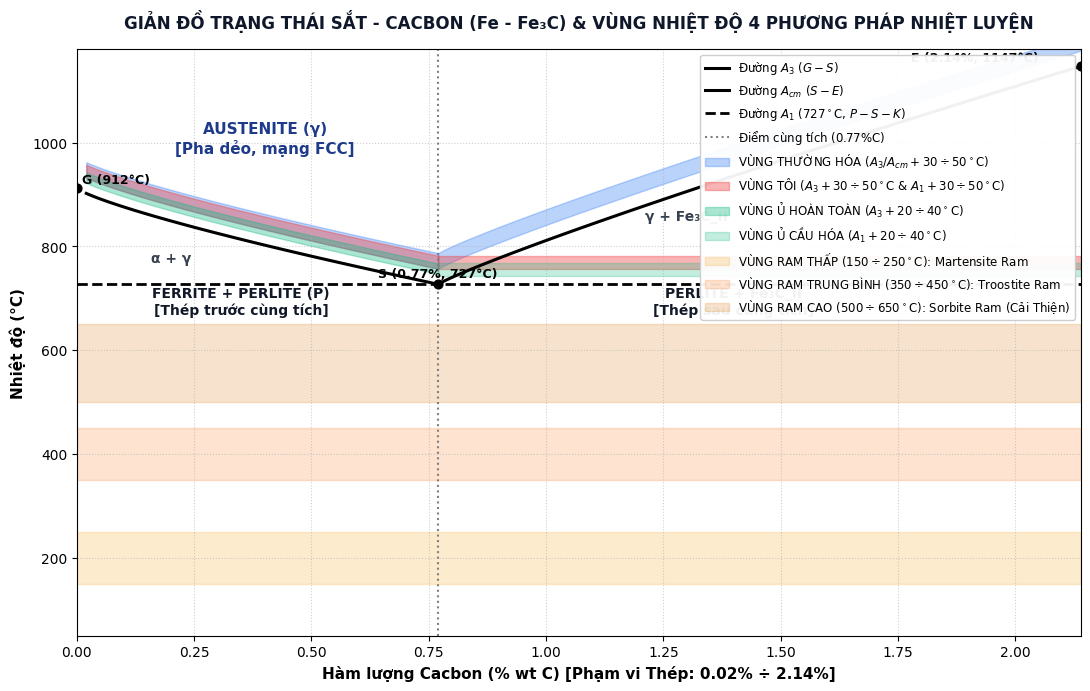
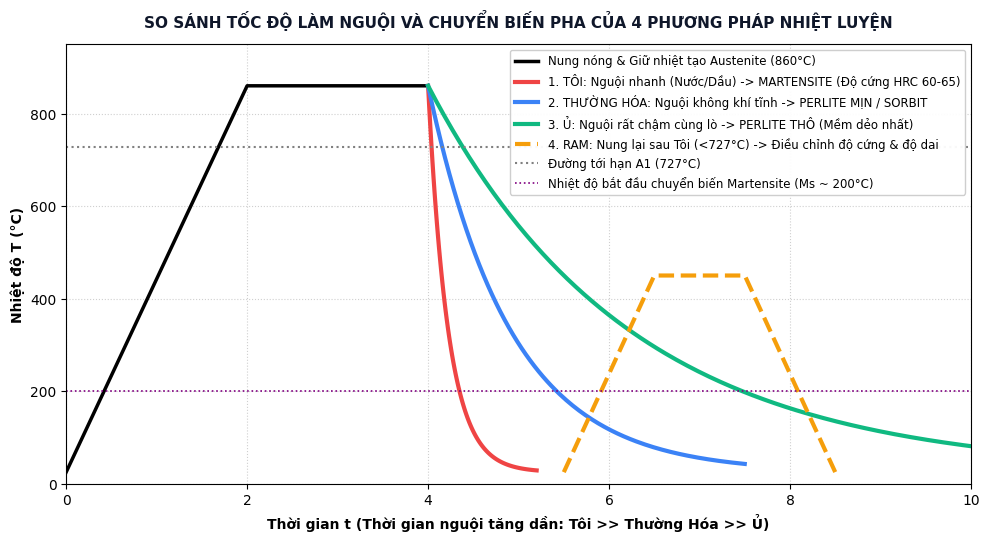
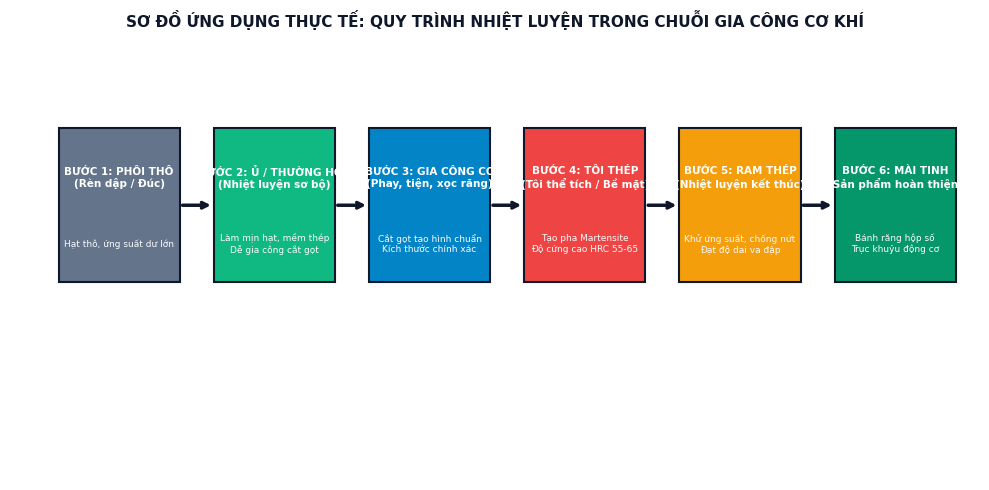

Write Python code to recreate these figures, in order.
import os
import matplotlib.pyplot as plt
import numpy as np

os.makedirs(r'c:\Users\thanh\denso_ws\heat_treatment_assets', exist_ok=True)
plt.rcParams['font.sans-serif'] = ['DejaVu Sans', 'Arial', 'Segoe UI']
plt.rcParams['axes.unicode_minus'] = False

# ----------------------------------------------------------------------------------
# FIGURE 1: GIẢN ĐỒ PHA SẮT - CACBON VÀ VÙNG NHIỆT ĐỘ NHIỆT LUYỆN (Ủ, THƯỜNG HÓA, TÔI, RAM)
# ----------------------------------------------------------------------------------
fig, ax = plt.subplots(figsize=(11, 7), dpi=200)

# Trục C (%) từ 0 đến 2.14% (Khu vực thép)
c_hypo = np.linspace(0.02, 0.77, 100)
# Đường A3 (G-S): từ 912 độ C (C=0) xuống 727 độ C (C=0.77)
a3_curve = 912 - (912 - 727) * (c_hypo / 0.77)**0.8

c_hyper = np.linspace(0.77, 2.14, 100)
# Đường Acm (S-E): từ 727 độ C (C=0.77) lên 1147 độ C (C=2.14)
acm_curve = 727 + (1147 - 727) * ((c_hyper - 0.77) / (2.14 - 0.77))**0.9

# Đường A1 (P-S-K) = 727 C
c_all = np.linspace(0.02, 2.14, 200)

# Vẽ các đường pha chính
ax.plot(c_hypo, a3_curve, 'k-', lw=2.2, label=r'Đường $A_3$ ($G-S$)')
ax.plot(c_hyper, acm_curve, 'k-', lw=2.2, label=r'Đường $A_{cm}$ ($S-E$)')
ax.axhline(y=727, color='black', linestyle='--', lw=2, label=r'Đường $A_1$ ($727^\circ\mathrm{C}$, $P-S-K$)')
ax.axvline(x=0.77, color='gray', linestyle=':', lw=1.5, label='Điểm cùng tích ($0.77\% \mathrm{C}$)')

# TÔ MÀU CÁC VÙNG NHIỆT ĐỘ CỦA 4 PHƯƠNG PHÁP NHIỆT LUYỆN
# 1. Thường hóa (Normalizing): A3 hoặc Acm + (30-50 C)
norm_hypo_bot = a3_curve + 30
norm_hypo_top = a3_curve + 60
norm_hyper_bot = acm_curve + 30
norm_hyper_top = acm_curve + 60
ax.fill_between(c_hypo, norm_hypo_bot, norm_hypo_top, color='#3b82f6', alpha=0.35, label='VÙNG THƯỜNG HÓA ($A_3/A_{cm} + 30\div50^\circ\mathrm{C}$)')
ax.fill_between(c_hyper, norm_hyper_bot, norm_hyper_top, color='#3b82f6', alpha=0.35)

# 2. Tôi thép (Quenching): Thép trước cùng tích: A3 + 30-50 C; Thép sau cùng tích: A1 + 30-50 C
quench_hypo_bot = a3_curve + 30
quench_hypo_top = a3_curve + 55
quench_hyper_bot = np.full_like(c_hyper, 727 + 30)
quench_hyper_top = np.full_like(c_hyper, 727 + 55)
ax.fill_between(c_hypo, quench_hypo_bot, quench_hypo_top, color='#ef4444', alpha=0.4, label='VÙNG TÔI ($A_3 + 30\div50^\circ\mathrm{C}$ & $A_1 + 30\div50^\circ\mathrm{C}$)')
ax.fill_between(c_hyper, quench_hyper_bot, quench_hyper_top, color='#ef4444', alpha=0.4)

# 3. Ủ hoàn toàn (Full Annealing): Thép trước cùng tích: A3 + 30-50 C; Ủ không hoàn toàn: A1 + 20-40 C
anneal_hypo_bot = a3_curve + 20
anneal_hypo_top = a3_curve + 40
ax.fill_between(c_hypo, anneal_hypo_bot, anneal_hypo_top, color='#10b981', alpha=0.35, label='VÙNG Ủ HOÀN TOÀN ($A_3 + 20\div40^\circ\mathrm{C}$)')
ax.fill_between(c_hyper, 727 + 15, 727 + 40, color='#10b981', alpha=0.25, label='VÙNG Ủ CẦU HÓA ($A_1 + 20\div40^\circ\mathrm{C}$)')

# 4. VÙNG RAM (Tempering): Dưới A1 (< 727 C)
# Ram thấp: 150 - 250 C
ax.axhspan(150, 250, color='#f59e0b', alpha=0.2, label='VÙNG RAM THẤP ($150 \div 250^\circ\mathrm{C}$): Martensite Ram')
# Ram trung bình: 350 - 450 C
ax.axhspan(350, 450, color='#f97316', alpha=0.2, label='VÙNG RAM TRUNG BÌNH ($350 \div 450^\circ\mathrm{C}$): Troostite Ram')
# Ram cao: 500 - 650 C
ax.axhspan(500, 650, color='#d97706', alpha=0.2, label='VÙNG RAM CAO ($500 \div 650^\circ\mathrm{C}$): Sorbite Ram (Cải Thiện)')

# Chú thích các pha
ax.text(0.4, 980, 'AUSTENITE (γ)\n[Pha dẻo, mạng FCC]', fontsize=11, fontweight='bold', ha='center', color='#1e3a8a')
ax.text(0.2, 770, 'α + γ', fontsize=10, fontweight='bold', ha='center', color='#374151')
ax.text(1.3, 850, 'γ + Fe₃C_II', fontsize=10, fontweight='bold', ha='center', color='#374151')
ax.text(0.35, 670, 'FERRITE + PERLITE (P)\n[Thép trước cùng tích]', fontsize=10, ha='center', color='#111827', fontweight='bold')
ax.text(1.4, 670, 'PERLITE + Fe₃C_II\n[Thép sau cùng tích]', fontsize=10, ha='center', color='#111827', fontweight='bold')

# Điểm tới hạn
ax.scatter([0, 0.77, 2.14], [912, 727, 1147], color='black', s=40, zorder=5)
ax.text(0.01, 915, 'G (912°C)', fontsize=9, fontweight='bold', va='bottom')
ax.text(0.77, 735, 'S (0.77%, 727°C)', fontsize=9, fontweight='bold', ha='center', va='bottom')
ax.text(2.05, 1150, 'E (2.14%, 1147°C)', fontsize=9, fontweight='bold', ha='right', va='bottom')

ax.set_title('GIẢN ĐỒ TRẠNG THÁI SẮT - CACBON (Fe - Fe₃C) & VÙNG NHIỆT ĐỘ 4 PHƯƠNG PHÁP NHIỆT LUYỆN', fontsize=12, fontweight='bold', pad=15, color='#0f172a')
ax.set_xlabel('Hàm lượng Cacbon (% wt C) [Phạm vi Thép: 0.02% ÷ 2.14%]', fontsize=11, fontweight='bold')
ax.set_ylabel('Nhiệt độ (°C)', fontsize=11, fontweight='bold')
ax.set_xlim(0, 2.14)
ax.set_ylim(50, 1180)
ax.grid(True, linestyle=':', alpha=0.6)
ax.legend(loc='upper right', fontsize=8.5, framealpha=0.95)

plt.tight_layout()
fig.savefig(r'c:\Users\thanh\denso_ws\heat_treatment_assets\fe_c_heat_treatment.png')
plt.close(fig)
print('Generated fe_c_heat_treatment.png')

# ----------------------------------------------------------------------------------
# FIGURE 2: ĐỒ THỊ CHU TRÌNH NHIỆT (TỐC ĐỘ NGUỘI CỦA Ủ, THƯỜNG HÓA, TÔI, RAM)
# ----------------------------------------------------------------------------------
fig, ax = plt.subplots(figsize=(10, 5.5), dpi=200)

t = np.linspace(0, 10, 500)

# Nung lên 860 độ C
ax.plot([0, 2, 4], [25, 860, 860], 'k-', lw=2.5, label='Nung nóng & Giữ nhiệt tạo Austenite (860°C)')

# Đường 1: Tôi (Nguội nhanh trong Nước / Dầu)
t_quench = np.linspace(4, 5.2, 100)
T_quench = 25 + (860 - 25) * np.exp(-4.5 * (t_quench - 4))
ax.plot(t_quench, T_quench, color='#ef4444', lw=3, label='1. TÔI: Nguội nhanh (Nước/Dầu) -> MARTENSITE (Độ cứng HRC 60-65)')

# Đường 2: Thường hóa (Nguội trong không khí tĩnh)
t_norm = np.linspace(4, 7.5, 150)
T_norm = 25 + (860 - 25) * np.exp(-1.1 * (t_norm - 4))
ax.plot(t_norm, T_norm, color='#3b82f6', lw=3, label='2. THƯỜNG HÓA: Nguội không khí tĩnh -> PERLITE MỊN / SORBIT')

# Đường 3: Ủ (Nguội chậm cùng lò)
t_anneal = np.linspace(4, 10, 200)
T_anneal = 25 + (860 - 25) * np.exp(-0.45 * (t_anneal - 4))
ax.plot(t_anneal, T_anneal, color='#10b981', lw=3, label='3. Ủ: Nguội rất chậm cùng lò -> PERLITE THÔ (Mềm dẻo nhất)')

# Đường 4: Ram (Nung lại sau Tôi ở 150-650 C rồi làm nguội)
t_temper = [5.5, 6.5, 7.5, 8.5]
T_temper = [25, 450, 450, 25]
ax.plot(t_temper, T_temper, color='#f59e0b', lw=3, linestyle='--', label='4. RAM: Nung lại sau Tôi (<727°C) -> Điều chỉnh độ cứng & độ dai')

# Đường A1
ax.axhline(y=727, color='gray', linestyle=':', lw=1.5, label='Đường tới hạn A1 (727°C)')
ax.axhline(y=200, color='purple', linestyle=':', lw=1.2, label='Nhiệt độ bắt đầu chuyển biến Martensite (Ms ~ 200°C)')

ax.set_title('SO SÁNH TỐC ĐỘ LÀM NGUỘI VÀ CHUYỂN BIẾN PHA CỦA 4 PHƯƠNG PHÁP NHIỆT LUYỆN', fontsize=11, fontweight='bold', pad=12, color='#0f172a')
ax.set_xlabel('Thời gian t (Thời gian nguội tăng dần: Tôi >> Thường Hóa >> Ủ)', fontsize=10, fontweight='bold')
ax.set_ylabel('Nhiệt độ T (°C)', fontsize=10, fontweight='bold')
ax.set_ylim(0, 950)
ax.set_xlim(0, 10)
ax.grid(True, linestyle=':', alpha=0.6)
ax.legend(loc='upper right', fontsize=8.5, framealpha=0.95)

plt.tight_layout()
fig.savefig(r'c:\Users\thanh\denso_ws\heat_treatment_assets\heat_treatment_cooling_curves.png')
plt.close(fig)
print('Generated heat_treatment_cooling_curves.png')

# ----------------------------------------------------------------------------------
# FIGURE 3: QUY TRÌNH KẾT HỢP VÀ ỨNG DỤNG SẢN PHẨM CỤ THỂ TRONG CHẾ TẠO CƠ KHÍ
# ----------------------------------------------------------------------------------
fig, ax = plt.subplots(figsize=(10, 5), dpi=200)
ax.axis('off')

# Vẽ flow chart quy trình chế tạo Bánh Răng / Trục Cơ Khí
steps = [
    ("BƯỚC 1: PHÔI THÔ\n(Rèn dập / Đúc)", "#64748b", "Hạt thô, ứng suất dư lớn"),
    ("BƯỚC 2: Ủ / THƯỜNG HÓA\n(Nhiệt luyện sơ bộ)", "#10b981", "Làm mịn hạt, mềm thép\nDễ gia công cắt gọt"),
    ("BƯỚC 3: GIA CÔNG CƠ\n(Phay, tiện, xọc răng)", "#0284c7", "Cắt gọt tạo hình chuẩn\nKích thước chính xác"),
    ("BƯỚC 4: TÔI THÉP\n(Tôi thể tích / Bề mặt)", "#ef4444", "Tạo pha Martensite\nĐộ cứng cao HRC 55-65"),
    ("BƯỚC 5: RAM THÉP\n(Nhiệt luyện kết thúc)", "#f59e0b", "Khử ứng suất, chống nứt\nĐạt độ dai va đập"),
    ("BƯỚC 6: MÀI TINH\n(Sản phẩm hoàn thiện)", "#059669", "Bánh răng hộp số\nTrục khuỷu động cơ")
]

x_start = 0.05
box_w = 0.125
spacing = 0.035
y_box = 0.45
h_box = 0.35

for i, (title, color, desc) in enumerate(steps):
    x = x_start + i * (box_w + spacing)
    rect = plt.Rectangle((x, y_box), box_w, h_box, facecolor=color, edgecolor='#0f172a', lw=1.5, zorder=2)
    ax.add_patch(rect)
    ax.text(x + box_w/2, y_box + h_box*0.68, title, fontsize=7.5, fontweight='bold', ha='center', va='center', color='white', zorder=3)
    ax.text(x + box_w/2, y_box + h_box*0.25, desc, fontsize=6.5, ha='center', va='center', color='#f8fafc', zorder=3)
    
    if i < len(steps) - 1:
        x_arrow = x + box_w
        ax.annotate('', xy=(x_arrow + spacing, y_box + h_box/2), xytext=(x_arrow, y_box + h_box/2),
                    arrowprops=dict(arrowstyle="->", color='#0f172a', lw=2.5))

ax.set_title('SƠ ĐỒ ỨNG DỤNG THỰC TẾ: QUY TRÌNH NHIỆT LUYỆN TRONG CHUỖI GIA CÔNG CƠ KHÍ', fontsize=11, fontweight='bold', pad=10, color='#0f172a')
plt.tight_layout()
fig.savefig(r'c:\Users\thanh\denso_ws\heat_treatment_assets\case_study_process.png')
plt.close(fig)
print('Generated case_study_process.png')
